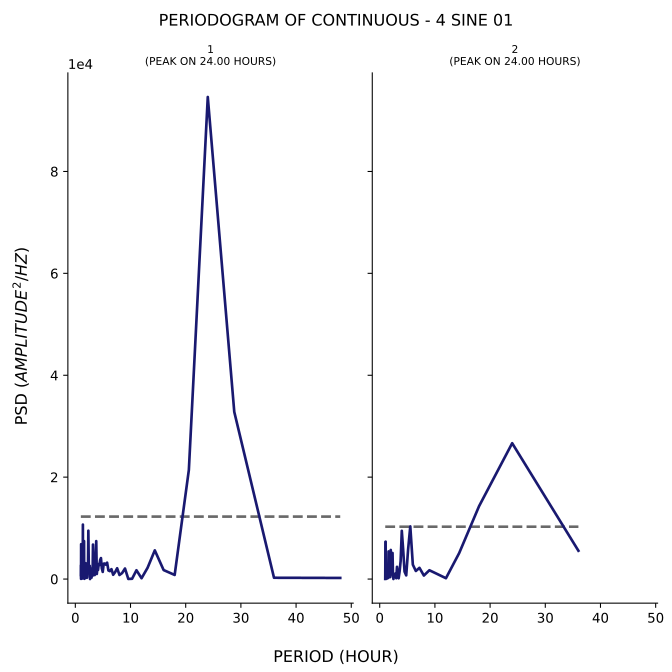

Data behind this chart, as committed beside it:
test, period, psd
1, 48.0, 220.1
1, 36.0, 256.6
1, 28.8, 32814
1, 24.0, 94610
1, 20.57, 21416
1, 18.0, 807.5
1, 16.0, 1768
1, 14.4, 5633
1, 13.09, 2210
1, 12.0, 161.3
1, 11.08, 1730
1, 10.29, 57.32
1, 9.6, 25.92
1, 9.0, 2069
1, 8.471, 1170
1, 8.0, 799.1
1, 7.579, 2121
1, 7.2, 1346
1, 6.857, 840.6
1, 6.545, 1942
1, 6.261, 1558
1, 6.0, 1684
1, 5.76, 3216
1, 5.538, 2820
1, 5.333, 3048
1, 5.143, 3019
1, 4.966, 1405
1, 4.8, 2119
1, 4.645, 4118
1, 4.5, 3743
1, 4.364, 2745
1, 4.235, 2961
1, 4.114, 1785
1, 4.0, 2147
1, 3.892, 998.9
1, 3.789, 7447
1, 3.692, 4372
1, 3.6, 1401
1, 3.512, 785.7
1, 3.429, 3832
1, 3.349, 2805
1, 3.273, 3510
1, 3.2, 6768
1, 3.13, 654.1
1, 3.064, 1089
1, 3.0, 2091
1, 2.939, 277.7
1, 2.88, 416.3
1, 2.824, 1463
1, 2.769, 1671
1, 2.717, 264.3
1, 2.667, 3.768
1, 2.618, 2588
1, 2.571, 1624
1, 2.526, 1652
1, 2.483, 1102
1, 2.441, 2565
1, 2.4, 6416
1, 2.361, 9491
1, 2.323, 3074
... 153 more rows
